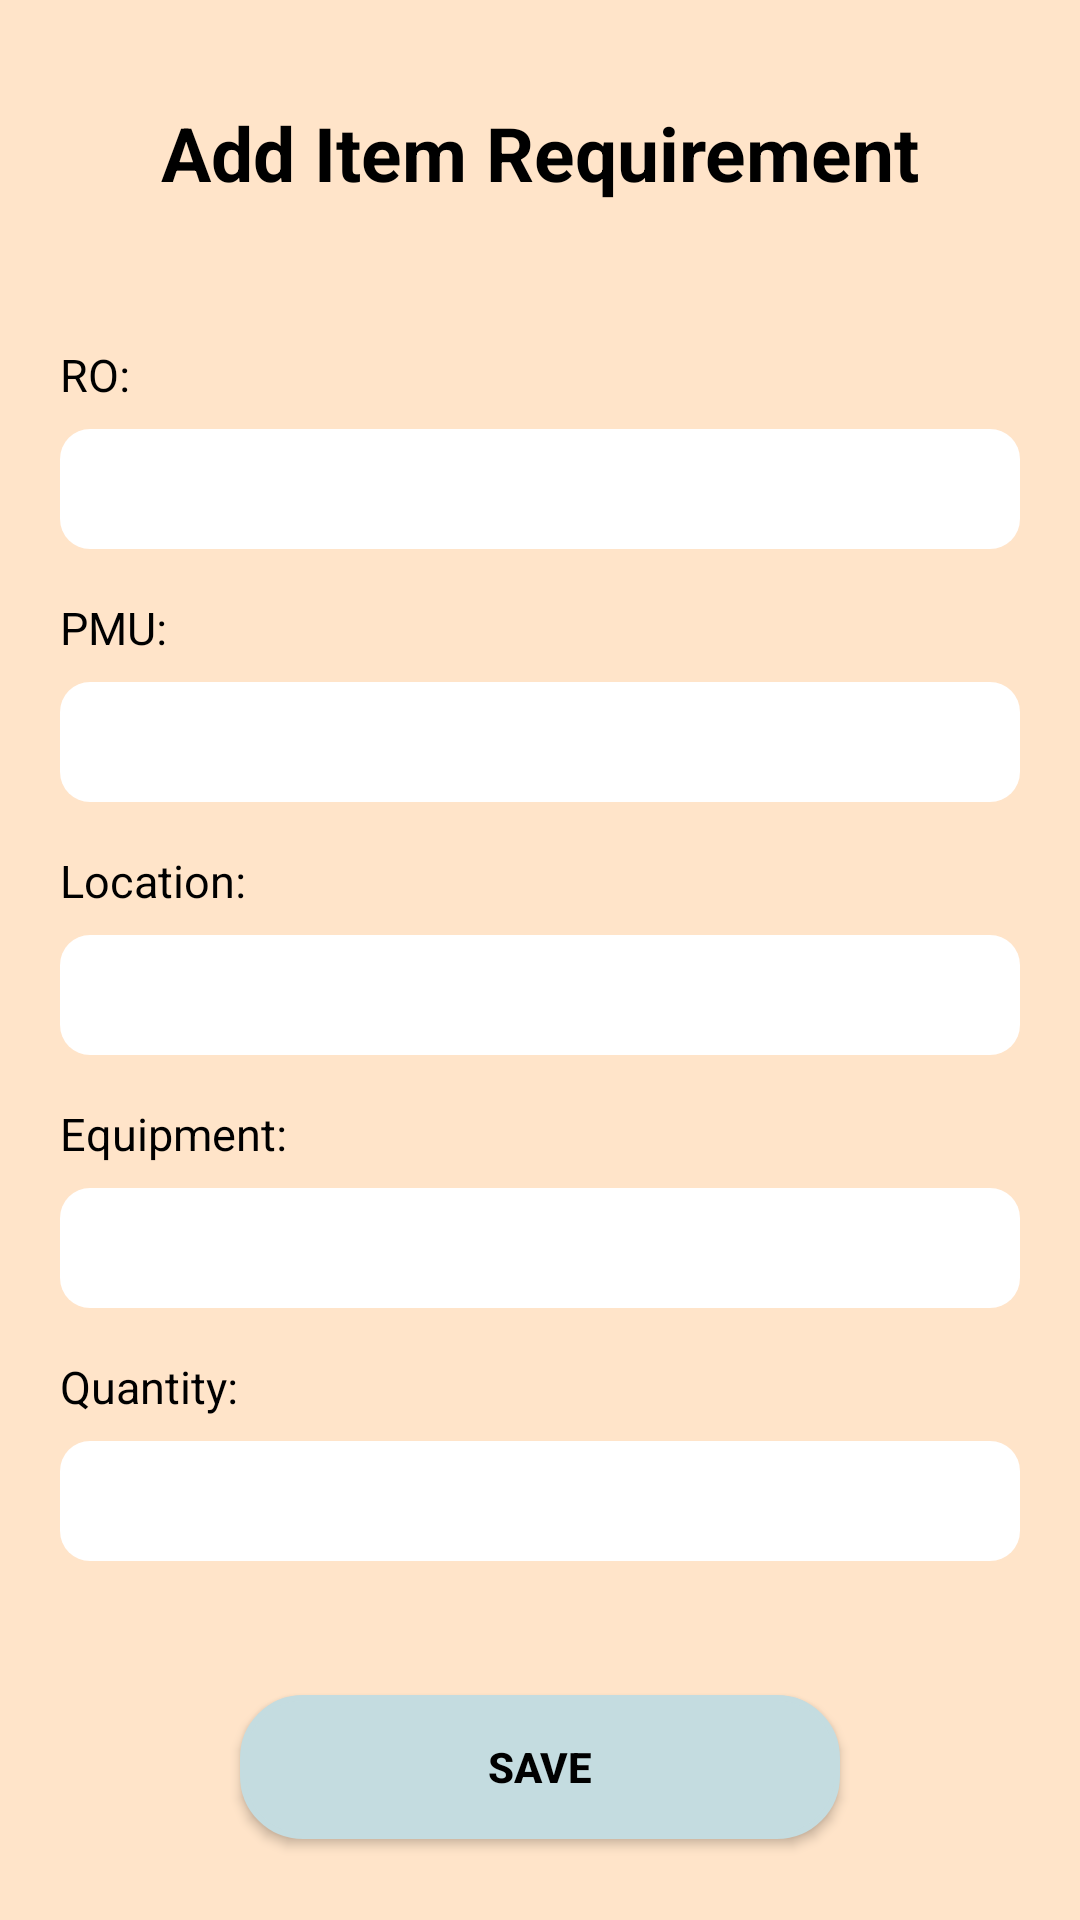

Android layout source for this screen:
<!-- AndroidManifest.xml: application theme Theme.PreMonsoonAction -->
<!-- res/layout/insufficiencyform.xml -->
<?xml version="1.0" encoding="utf-8"?>
<androidx.constraintlayout.widget.ConstraintLayout
    xmlns:android="http://schemas.android.com/apk/res/android"
    xmlns:tools="http://schemas.android.com/tools"
    android:layout_width="match_parent"
    android:layout_height="match_parent"
    xmlns:app="http://schemas.android.com/apk/res-auto"
    android:paddingHorizontal="20dp"
    android:orientation="vertical"
    android:background="#FFE4C9"
    android:theme="@style/Backround.color1">
    <TextView
        android:id="@+id/t"
        android:layout_width="match_parent"
        android:layout_height="wrap_content"
        android:layout_marginTop="15dp"
        android:gravity="center"
        app:layout_constraintHorizontal_bias="0.5"
        app:layout_constraintTop_toTopOf="parent"
        app:layout_constraintBottom_toTopOf="@+id/scroller"
        android:text="Add Item Requirement"
        android:textColor="@color/black"
        android:textSize="25sp"
        android:textStyle="bold" />
    <ScrollView
        android:id="@+id/scroller"
        android:layout_width="match_parent"
        android:layout_height="wrap_content"
        android:layout_marginVertical="10dp"
        app:layout_constraintTop_toBottomOf="@+id/t"
        app:layout_constraintBottom_toTopOf="@id/save"
        app:layout_constraintVertical_weight="1">
        <LinearLayout
            android:layout_width="match_parent"
            android:layout_height="wrap_content"
            android:layout_marginTop="10dp"
            android:orientation="vertical"
            tools:layout_editor_absoluteX="16dp"
            tools:layout_editor_absoluteY="69dp">

            <TextView
                android:layout_width="match_parent"
                android:layout_height="wrap_content"
                android:layout_marginTop="8dp"
                android:textColor="@color/black"
                android:text="@string/ro"
                android:textSize="15sp" />

            <AutoCompleteTextView
                android:id="@+id/ro"
                android:layout_width="match_parent"
                android:layout_height="40dp"
                android:layout_marginVertical="8dp"
                android:background="@drawable/border"
                android:focusableInTouchMode="true"
                android:textColor="@color/black"
                android:paddingHorizontal="10dp" />
            <TextView
                android:layout_width="match_parent"
                android:layout_height="wrap_content"
                android:layout_marginTop="8dp"
                android:textColor="@color/black"
                android:text="@string/pmu"
                android:textSize="15sp" />

            <AutoCompleteTextView
                android:id="@+id/pmu"
                android:layout_width="match_parent"
                android:layout_height="40dp"
                android:layout_marginVertical="8dp"
                android:background="@drawable/border"
                android:focusableInTouchMode="true"
                android:textColor="@color/black"
                android:paddingHorizontal="10dp" />

            <TextView
                android:layout_width="match_parent"
                android:layout_height="wrap_content"
                android:layout_marginTop="8dp"
                android:textColor="@color/black"
                android:text="@string/location"
                android:textSize="15sp" />

            <EditText
                android:id="@+id/loc"
                android:layout_width="match_parent"
                android:layout_height="40dp"
                android:layout_marginVertical="8dp"
                android:paddingHorizontal="10dp"
                android:textColor="@color/black"
                android:textSize="15sp"
                android:background="@drawable/border"
                android:inputType="text" />

            <TextView
                android:layout_width="match_parent"
                android:layout_height="wrap_content"
                android:layout_marginTop="8dp"
                android:textColor="@color/black"
                android:text="@string/equipment"
                android:textSize="15sp" />

            <AutoCompleteTextView
                android:id="@+id/Type"
                android:layout_width="match_parent"
                android:layout_height="40dp"
                android:layout_marginVertical="8dp"
                android:background="@drawable/border"
                android:focusableInTouchMode="true"
                android:textColor="@color/black"
                android:paddingHorizontal="10dp" />

            <TextView
                android:layout_width="match_parent"
                android:layout_height="wrap_content"
                android:layout_marginTop="8dp"
                android:textColor="@color/black"
                android:text="@string/quantity"
                android:textSize="15sp" />
            <EditText
                android:id="@+id/contractorName"
                android:layout_width="match_parent"
                android:layout_height="40dp"
                android:paddingHorizontal="10dp"
                android:layout_marginVertical="8dp"
                android:textColor="@color/black"
                android:textSize="15sp"
                android:background="@drawable/border" />
        </LinearLayout>

    </ScrollView>
    <Button
        android:id="@+id/save"
        android:layout_width="200dp"
        android:layout_height="wrap_content"
        android:background="@drawable/button_box"
        app:layout_constraintVertical_bias="0.5"
        app:layout_constraintLeft_toLeftOf="parent"
        app:layout_constraintRight_toRightOf="parent"
        app:layout_constraintTop_toBottomOf="@+id/scroller"
        app:layout_constraintBottom_toBottomOf="parent"
        android:layout_marginVertical="8dp"
        android:layout_marginTop="15dp"
        android:layout_marginBottom="15dp"
        android:text="@string/save"
        android:textColor="@color/black"
        android:textStyle="bold" />
</androidx.constraintlayout.widget.ConstraintLayout>
<!-- resources referenced by this layout -->
<resources>
  <color name="black">#FF000000</color>
  <!-- drawable border (drawable) -->
  <?xml version="1.0" encoding="utf-8"?>
  <shape xmlns:android="http://schemas.android.com/apk/res/android">
  
      <corners
          android:radius="10dp"
          />
      
      <gradient
          android:centerColor="@color/white"
          android:endColor="@color/white"
          android:startColor="@color/white"/>
  </shape>
  <!-- drawable button_box (drawable) -->
  <?xml version="1.0" encoding="utf-8"?>
  <shape xmlns:android="http://schemas.android.com/apk/res/android">
      <corners
          android:radius="20dp"
          />
      <stroke
          android:width="2dp"
          android:color="#C4DCE0" />
      <gradient
          android:centerColor="#C4DCE0"
          android:endColor="#C4DCE0"
          android:startColor="#C4DCE0" />
  </shape>
  <string name="equipment">Equipment:</string>
  <string name="location">Location: </string>
  <string name="pmu">PMU: </string>
  <string name="quantity">Quantity:</string>
  <string name="ro">RO:</string>
  <string name="save">save</string>
  <style name="Backround.color1" parent="ThemeOverlay.AppCompat">
          <item name="android:colorBackground">#FFE4C9</item>
      </style>
  <style name="Theme.PreMonsoonAction" parent="Theme.MaterialComponents.DayNight.DarkActionBar">
          
          <item name="colorPrimary">#C4DCE0</item>
          <item name="colorPrimaryDark">#1F6E8C</item>
          <item name="colorPrimaryVariant">#FFA559</item>
          <item name="colorOnPrimary">#84A7A1</item>
          
          <item name="colorSecondary">#1F6E8C</item>
          <item name="colorSecondaryVariant">@color/teal_700</item>
          <item name="colorOnSecondary">#454545</item>
          <item name="android:colorBackground">#FFF7F1</item>
          
          <item name="android:statusBarColor">#673AB7</item>
          <item name="titleTextColor">@color/white</item>
          
      </style>
  <color name="white">#FFFFFFFF</color>
  <color name="teal_700">#FF018786</color>
</resources>
